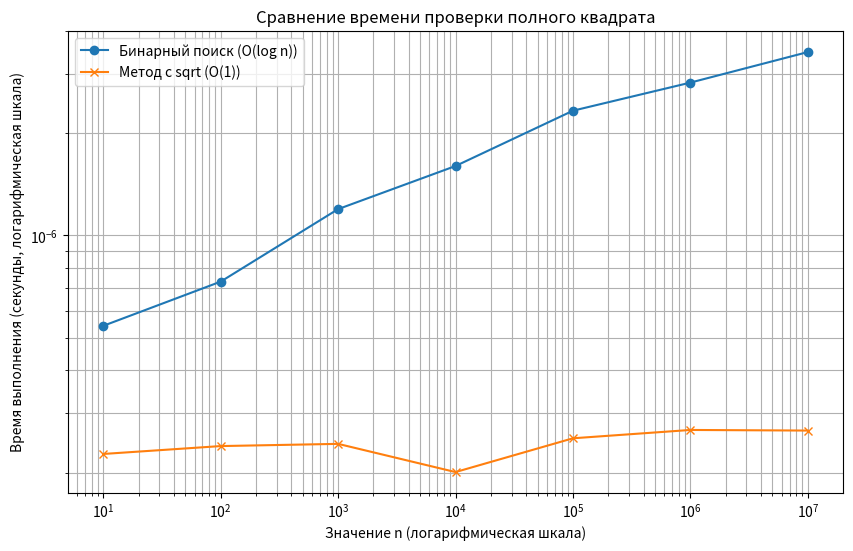

The matplotlib source for this figure:
import time
import matplotlib.pyplot as plt
import math

def is_perfect_square(n):
    if n < 0:
        return False
    if n == 0 or n == 1:
        return True
    
    left, right = 1, n
    while left <= right:
        mid = (left + right) // 2
        square = mid * mid
        
        if square == n:
            return True
        elif square < n:
            left = mid + 1
        else:
            right = mid - 1
    
    return False

# Альтернативная реализация для сравнения (использует встроенную функцию sqrt)
def is_perfect_square_sqrt(n):
    if n < 0:
        return False
    root = math.isqrt(n)
    return root * root == n

# Функция для измерения времени выполнения
def measure_time(func, n):
    start = time.perf_counter()
    func(n)
    return time.perf_counter() - start

# Тестирование на разных размерах входных данных
sizes = [10**i for i in range(1, 8)]  # От 10 до 10^7
binary_times = []
sqrt_times = []

for size in sizes:
    # Для точности измеряем среднее время по 1000 выполнений
    binary_time = sum(measure_time(is_perfect_square, size) for _ in range(1000)) / 1000
    sqrt_time = sum(measure_time(is_perfect_square_sqrt, size) for _ in range(1000)) / 1000
    
    binary_times.append(binary_time)
    sqrt_times.append(sqrt_time)

# Построение графика
plt.figure(figsize=(10, 6))
plt.plot(sizes, binary_times, label='Бинарный поиск (O(log n))', marker='o')
plt.plot(sizes, sqrt_times, label='Метод с sqrt (O(1))', marker='x')
plt.xscale('log')
plt.yscale('log')
plt.xlabel('Значение n (логарифмическая шкала)')
plt.ylabel('Время выполнения (секунды, логарифмическая шкала)')
plt.title('Сравнение времени проверки полного квадрата')
plt.legend()
plt.grid(True, which="both", ls="-")
plt.show()